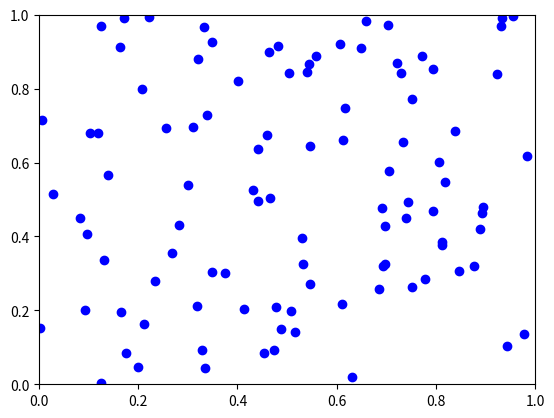

Python code for this plot:
# -*- coding: utf-8 -*-
"""
Created on Wed Feb 20 11:50:53 2019

[redacted]
"""
import numpy as np
import matplotlib.pyplot as plt
import matplotlib.collections as collections
import matplotlib.animation as animation
import matplotlib.lines as ln
import time

class KMeans:
    def __init__( self):
        self.iteration = 0
        self.assign_phase = True
        #assing phase, that is "clustering"
        self.observations = np.random.rand( 100, 2)
        self.centroids = np.random.rand( 4, 2)
        self.centroids = np.array( [[.1, .1], [.1, .9], [.9, .1], [.9, .9]])
        fig, ax = plt.subplots()
        #l, = plt.plot( [], [], 'r-')
        plt.xlim( 0, 1)
        plt.ylim( 0, 1)
        #[ plt.plot( *obs, marker='x') for obs in self.centroids]
        [ plt.plot( *obs, 'bo') for obs in self.observations]
        la = animation.FuncAnimation( fig, self.update_line, 10, fargs=(ax,), init_func = self.initfunc, interval = 2000, blit=True)
        plt.show()
    
    def initfunc( self):
        return []

    def update_line( self, num, axes):
        print( "assign_phase {}".format( self.assign_phase))
        #print("update_line {}".format( num))
        data = self.next_data()
        lns = []
        for i in range( len( data)):
            end_set_pair = np.array( data[ i])
            line_set = np.zeros( end_set_pair.shape[1::-1] + (2,))
            line_set[ :, :, 0] = end_set_pair[ :, :, 0].T
            line_set[ :, :, 1] = end_set_pair[ :, :, 1].T
            labels = np.random.randint(0,3, size = len( data[ i]))
            coll = collections.LineCollection( line_set)
            axes.add_collection( coll)
            lns.append( coll)
        return lns

    def next_data( self):
        if self.assign_phase == True:
            #print("assign")
            self.assign_phase = False
            return self.assign()
        else:
            #print("minimize")
            self.assign_phase = True
            return self.minimize()
    
    def assign( self):
        self.clusters = [ [] for i in range( len( self.centroids))]
        for next in self.observations:
            self.clusters[ nearest_point( next, self.centroids)].append( next)
        return [ [ [self.centroids[ i]]*len(self.clusters[ i]), self.clusters[ i]] for i in range( len( self.centroids)) if len( self.clusters[ i]) != 0]


    def minimize( self):
        #minimize phase, that is "centroids relaxation"
        i = 0
        for next in self.centroids:
            if len( self.clusters[ i]) != 0:
                self.centroids[ i] = barycenter( self.clusters[ i])
            i += 1
        return [ [ [self.centroids[ i]]*len(self.clusters[ i]), self.clusters[ i]] for i in range( len( self.centroids)) if len( self.clusters[ i]) != 0]
    
    def on_timer( self, event):
        print( vars( event))
        #plt.draw()
        #plt.show()
        print('OK')

def main():
    KMeans()

def barycenter( points):
    if len( points) == 0:
        return points
    return sum( points)/len( points)

def star( center, points):
    """family of intersecting straight lines from 'center' to all points in 'points' on the real plane.
    Points are represented as arrays of 2D coordinates.
    
    Keyword arguments:
        
    ax -- matplotlib.pyplot.axis on which lines are plotter.
    center -- point of intersection of the straight lines.
    points -- must be a non-empty array of points. They are the endpoints of the straight lines.
    """
    n = len( points)
    if n == 0:
        return [[], []]
    return [[[center[ 0]]*n, np.array( points)[ :, 0]], [[center[ 1]]*n, np.array( points)[ :, 1]]]

def nearest_point( ref, points):
    """get the position in 'points' of the point nearest to 'ref', in terms of Euclidean distance.
    Points are represented as arrays of coordinates.
    
    Keyword arguments:
        
    ref -- must be a point.
    points -- must be a non-empty array of points.
    """
    min_dist = np.infty
    i = 0
    for point in points:
        dist = np.sqrt( sum( (point - ref) ** 2))
        if dist < min_dist:
            min_dist = dist
            ret = i
        i = i + 1
    return ret

if __name__ == "__main__":
    main()
